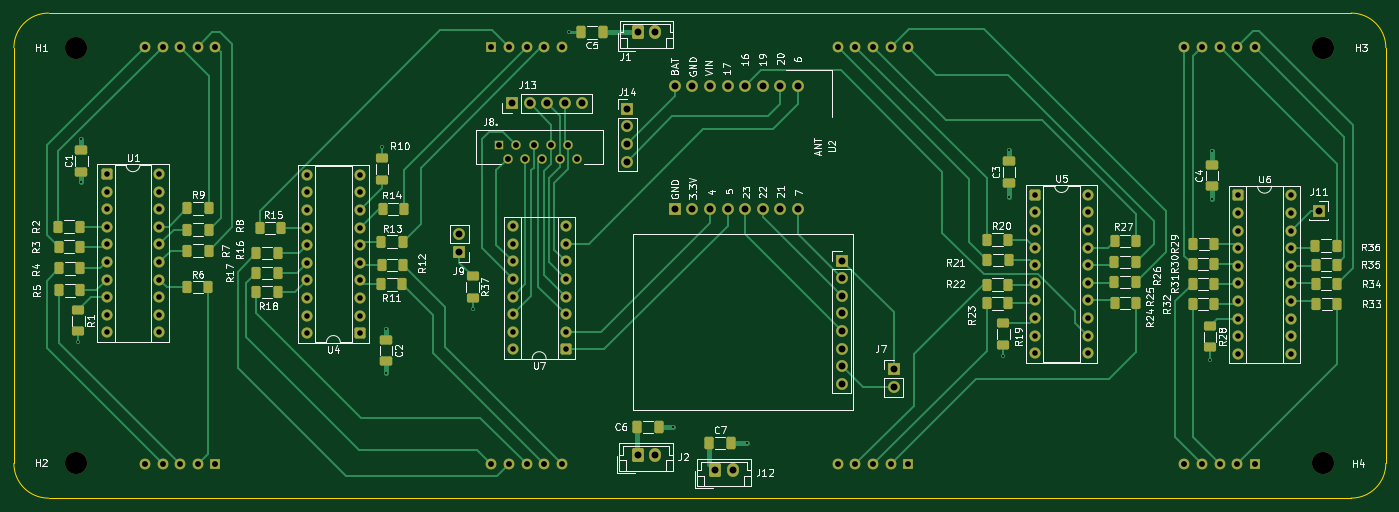
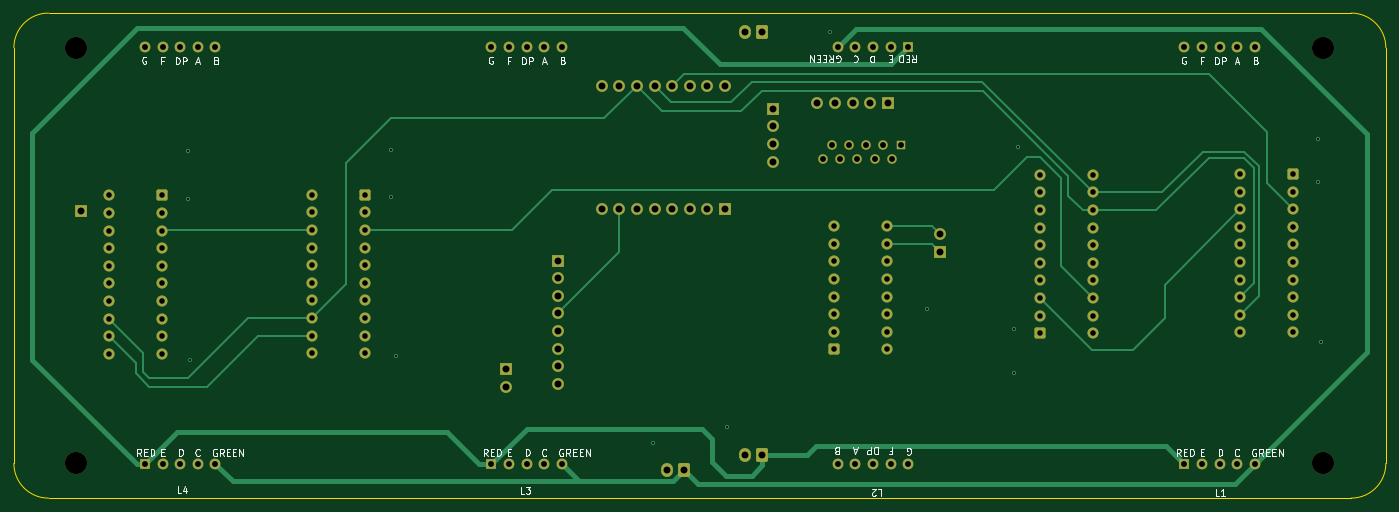
Circuit board: 12 layer files. Board 198.0 x 70.0 mm.
- bottom_copper: MainBoard4Layer-B_Cu.gbr (19274 bytes)
- bottom_mask: MainBoard4Layer-B_Mask.gbr (6955 bytes)
- paste: MainBoard4Layer-B_Paste.gbr (458 bytes)
- bottom_silk: MainBoard4Layer-B_Silkscreen.gbr (33703 bytes)
- outline: MainBoard4Layer-Edge_Cuts.gbr (982 bytes)
- top_copper: MainBoard4Layer-F_Cu.gbr (35782 bytes)
- top_mask: MainBoard4Layer-F_Mask.gbr (10923 bytes)
- paste: MainBoard4Layer-F_Paste.gbr (4951 bytes)
- top_silk: MainBoard4Layer-F_Silkscreen.gbr (109682 bytes)
- inner_copper: MainBoard4Layer-GND.gbr (301313 bytes)
- drill: MainBoard4Layer-NPTH.drl (383 bytes)
- drill: MainBoard4Layer-PTH.drl (3372 bytes)

=== bottom_copper: MainBoard4Layer-B_Cu.gbr (19274 bytes, source omitted) ===
=== bottom_mask: MainBoard4Layer-B_Mask.gbr (6955 bytes, source omitted) ===
=== paste: MainBoard4Layer-B_Paste.gbr ===
%TF.GenerationSoftware,KiCad,Pcbnew,9.0.7*%
%TF.CreationDate,2026-03-16T20:52:18-05:00*%
%TF.ProjectId,MainBoard4Layer,4d61696e-426f-4617-9264-344c61796572,rev?*%
%TF.SameCoordinates,Original*%
%TF.FileFunction,Paste,Bot*%
%TF.FilePolarity,Positive*%
%FSLAX46Y46*%
G04 Gerber Fmt 4.6, Leading zero omitted, Abs format (unit mm)*
G04 Created by KiCad (PCBNEW 9.0.7) date 2026-03-16 20:52:18*
%MOMM*%
%LPD*%
G01*
G04 APERTURE LIST*
G04 APERTURE END LIST*
M02*

=== bottom_silk: MainBoard4Layer-B_Silkscreen.gbr (33703 bytes, source omitted) ===
=== outline: MainBoard4Layer-Edge_Cuts.gbr ===
%TF.GenerationSoftware,KiCad,Pcbnew,9.0.7*%
%TF.CreationDate,2026-03-16T20:52:19-05:00*%
%TF.ProjectId,MainBoard4Layer,4d61696e-426f-4617-9264-344c61796572,rev?*%
%TF.SameCoordinates,Original*%
%TF.FileFunction,Profile,NP*%
%FSLAX46Y46*%
G04 Gerber Fmt 4.6, Leading zero omitted, Abs format (unit mm)*
G04 Created by KiCad (PCBNEW 9.0.7) date 2026-03-16 20:52:19*
%MOMM*%
%LPD*%
G01*
G04 APERTURE LIST*
%TA.AperFunction,Profile*%
%ADD10C,0.050000*%
%TD*%
G04 APERTURE END LIST*
D10*
X244000000Y-25000000D02*
G75*
G02*
X249000000Y-30000000I0J-5000000D01*
G01*
X56000000Y-95000000D02*
G75*
G02*
X51000000Y-90000000I0J5000000D01*
G01*
X244000000Y-95000000D02*
X56000000Y-95000000D01*
X249000000Y-90000000D02*
G75*
G02*
X244000000Y-95000000I-5000000J0D01*
G01*
X249000000Y-30000000D02*
X249000000Y-90000000D01*
X51000000Y-30000000D02*
G75*
G02*
X56000000Y-25000000I5000000J0D01*
G01*
X56000000Y-25000000D02*
X244000000Y-25000000D01*
X51000000Y-90000000D02*
X51000000Y-30000000D01*
M02*

=== top_copper: MainBoard4Layer-F_Cu.gbr (35782 bytes, source omitted) ===
=== top_mask: MainBoard4Layer-F_Mask.gbr (10923 bytes, source omitted) ===
=== paste: MainBoard4Layer-F_Paste.gbr ===
%TF.GenerationSoftware,KiCad,Pcbnew,9.0.7*%
%TF.CreationDate,2026-03-16T20:52:18-05:00*%
%TF.ProjectId,MainBoard4Layer,4d61696e-426f-4617-9264-344c61796572,rev?*%
%TF.SameCoordinates,Original*%
%TF.FileFunction,Paste,Top*%
%TF.FilePolarity,Positive*%
%FSLAX46Y46*%
G04 Gerber Fmt 4.6, Leading zero omitted, Abs format (unit mm)*
G04 Created by KiCad (PCBNEW 9.0.7) date 2026-03-16 20:52:18*
%MOMM*%
%LPD*%
G01*
G04 APERTURE LIST*
G04 Aperture macros list*
%AMRoundRect*
0 Rectangle with rounded corners*
0 $1 Rounding radius*
0 $2 $3 $4 $5 $6 $7 $8 $9 X,Y pos of 4 corners*
0 Add a 4 corners polygon primitive as box body*
4,1,4,$2,$3,$4,$5,$6,$7,$8,$9,$2,$3,0*
0 Add four circle primitives for the rounded corners*
1,1,$1+$1,$2,$3*
1,1,$1+$1,$4,$5*
1,1,$1+$1,$6,$7*
1,1,$1+$1,$8,$9*
0 Add four rect primitives between the rounded corners*
20,1,$1+$1,$2,$3,$4,$5,0*
20,1,$1+$1,$4,$5,$6,$7,0*
20,1,$1+$1,$6,$7,$8,$9,0*
20,1,$1+$1,$8,$9,$2,$3,0*%
G04 Aperture macros list end*
%ADD10RoundRect,0.250000X-0.625000X0.400000X-0.625000X-0.400000X0.625000X-0.400000X0.625000X0.400000X0*%
%ADD11RoundRect,0.250000X0.400000X0.625000X-0.400000X0.625000X-0.400000X-0.625000X0.400000X-0.625000X0*%
%ADD12RoundRect,0.250000X-0.400000X-0.625000X0.400000X-0.625000X0.400000X0.625000X-0.400000X0.625000X0*%
%ADD13RoundRect,0.250000X0.650000X-0.412500X0.650000X0.412500X-0.650000X0.412500X-0.650000X-0.412500X0*%
%ADD14RoundRect,0.250000X0.412500X0.650000X-0.412500X0.650000X-0.412500X-0.650000X0.412500X-0.650000X0*%
%ADD15RoundRect,0.250000X-0.650000X0.412500X-0.650000X-0.412500X0.650000X-0.412500X0.650000X0.412500X0*%
%ADD16RoundRect,0.250000X0.625000X-0.400000X0.625000X0.400000X-0.625000X0.400000X-0.625000X-0.400000X0*%
%ADD17RoundRect,0.250000X-0.412500X-0.650000X0.412500X-0.650000X0.412500X0.650000X-0.412500X0.650000X0*%
G04 APERTURE END LIST*
D10*
%TO.C,R37*%
X117200000Y-62950000D03*
X117200000Y-66050000D03*
%TD*%
D11*
%TO.C,R23*%
X194500000Y-66900000D03*
X191400000Y-66900000D03*
%TD*%
D12*
%TO.C,R25*%
X209800000Y-63800000D03*
X212900000Y-63800000D03*
%TD*%
%TO.C,R35*%
X238860000Y-61310000D03*
X241960000Y-61310000D03*
%TD*%
D13*
%TO.C,C1*%
X60750000Y-47890000D03*
X60750000Y-44765000D03*
%TD*%
D12*
%TO.C,R26*%
X209800000Y-60900000D03*
X212900000Y-60900000D03*
%TD*%
%TO.C,R12*%
X104070000Y-61340000D03*
X107170000Y-61340000D03*
%TD*%
D11*
%TO.C,R5*%
X60600000Y-65010000D03*
X57500000Y-65010000D03*
%TD*%
D12*
%TO.C,R33*%
X238910000Y-67010000D03*
X242010000Y-67010000D03*
%TD*%
D10*
%TO.C,R1*%
X60300000Y-67850000D03*
X60300000Y-70950000D03*
%TD*%
D11*
%TO.C,R22*%
X194500000Y-64200000D03*
X191400000Y-64200000D03*
%TD*%
D12*
%TO.C,R24*%
X209850000Y-66850000D03*
X212950000Y-66850000D03*
%TD*%
D11*
%TO.C,R17*%
X89100000Y-62500000D03*
X86000000Y-62500000D03*
%TD*%
D13*
%TO.C,C4*%
X223910000Y-49992500D03*
X223910000Y-46867500D03*
%TD*%
D11*
%TO.C,R20*%
X194500000Y-57700000D03*
X191400000Y-57700000D03*
%TD*%
%TO.C,R2*%
X60500000Y-55810000D03*
X57400000Y-55810000D03*
%TD*%
%TO.C,R3*%
X60550000Y-58710000D03*
X57450000Y-58710000D03*
%TD*%
D12*
%TO.C,R36*%
X238810000Y-58560000D03*
X241910000Y-58560000D03*
%TD*%
%TO.C,R7*%
X76050000Y-59290000D03*
X79150000Y-59290000D03*
%TD*%
%TO.C,R27*%
X209850000Y-57900000D03*
X212950000Y-57900000D03*
%TD*%
D14*
%TO.C,C5*%
X135962500Y-27800000D03*
X132837500Y-27800000D03*
%TD*%
D15*
%TO.C,C2*%
X104700000Y-72137500D03*
X104700000Y-75262500D03*
%TD*%
D16*
%TO.C,R10*%
X104100000Y-49050000D03*
X104100000Y-45950000D03*
%TD*%
D11*
%TO.C,R21*%
X194550000Y-60650000D03*
X191450000Y-60650000D03*
%TD*%
%TO.C,R32*%
X224210000Y-67010000D03*
X221110000Y-67010000D03*
%TD*%
%TO.C,R15*%
X89550000Y-56000000D03*
X86450000Y-56000000D03*
%TD*%
D10*
%TO.C,R19*%
X193800000Y-69750000D03*
X193800000Y-72850000D03*
%TD*%
D17*
%TO.C,C7*%
X151337500Y-87050000D03*
X154462500Y-87050000D03*
%TD*%
D12*
%TO.C,R14*%
X104200000Y-53250000D03*
X107300000Y-53250000D03*
%TD*%
D17*
%TO.C,C6*%
X140950000Y-84750000D03*
X144075000Y-84750000D03*
%TD*%
D12*
%TO.C,R11*%
X103970000Y-64140000D03*
X107070000Y-64140000D03*
%TD*%
%TO.C,R9*%
X76050000Y-53190000D03*
X79150000Y-53190000D03*
%TD*%
D11*
%TO.C,R31*%
X224210000Y-64110000D03*
X221110000Y-64110000D03*
%TD*%
%TO.C,R29*%
X224260000Y-58310000D03*
X221160000Y-58310000D03*
%TD*%
%TO.C,R4*%
X60600000Y-61860000D03*
X57500000Y-61860000D03*
%TD*%
%TO.C,R18*%
X89050000Y-65250000D03*
X85950000Y-65250000D03*
%TD*%
D12*
%TO.C,R6*%
X75980000Y-64540000D03*
X79080000Y-64540000D03*
%TD*%
D11*
%TO.C,R16*%
X89050000Y-59650000D03*
X85950000Y-59650000D03*
%TD*%
D12*
%TO.C,R13*%
X104000000Y-58000000D03*
X107100000Y-58000000D03*
%TD*%
D13*
%TO.C,C3*%
X194600000Y-49502500D03*
X194600000Y-46377500D03*
%TD*%
D10*
%TO.C,R28*%
X223600000Y-70150000D03*
X223600000Y-73250000D03*
%TD*%
D12*
%TO.C,R34*%
X238860000Y-64060000D03*
X241960000Y-64060000D03*
%TD*%
D11*
%TO.C,R30*%
X224210000Y-61210000D03*
X221110000Y-61210000D03*
%TD*%
D12*
%TO.C,R8*%
X76050000Y-56240000D03*
X79150000Y-56240000D03*
%TD*%
M02*

=== top_silk: MainBoard4Layer-F_Silkscreen.gbr (109682 bytes, source omitted) ===
=== inner_copper: MainBoard4Layer-GND.gbr (301313 bytes, source omitted) ===
=== drill: MainBoard4Layer-NPTH.drl ===
M48
; DRILL file {KiCad 9.0.7} date 2026-03-16T20:52:24-0500
; FORMAT={-:-/ absolute / metric / decimal}
; #@! TF.CreationDate,2026-03-16T20:52:24-05:00
; #@! TF.GenerationSoftware,Kicad,Pcbnew,9.0.7
; #@! TF.FileFunction,NonPlated,1,4,NPTH
FMAT,2
METRIC
; #@! TA.AperFunction,NonPlated,NPTH,ComponentDrill
T1C3.200
%
G90
G05
T1
X60.0Y-30.0
X60.0Y-90.0
X240.0Y-30.0
X240.0Y-90.0
M30

=== drill: MainBoard4Layer-PTH.drl ===
M48
; DRILL file {KiCad 9.0.7} date 2026-03-16T20:52:24-0500
; FORMAT={-:-/ absolute / metric / decimal}
; #@! TF.CreationDate,2026-03-16T20:52:24-05:00
; #@! TF.GenerationSoftware,Kicad,Pcbnew,9.0.7
; #@! TF.FileFunction,Plated,1,4,PTH
FMAT,2
METRIC
; #@! TA.AperFunction,Plated,PTH,ViaDrill
T1C0.300
; #@! TA.AperFunction,Plated,PTH,ComponentDrill
T2C0.800
; #@! TA.AperFunction,Plated,PTH,ComponentDrill
T3C0.850
; #@! TA.AperFunction,Plated,PTH,ComponentDrill
T4C1.000
%
G90
G05
T1
X60.3Y-72.5
X60.75Y-43.2
X60.75Y-49.35
X104.1Y-44.3
X104.7Y-70.6
X104.7Y-77.0
X117.2Y-67.7
X131.15Y-27.8
X146.15Y-84.75
X156.75Y-87.05
X193.8Y-74.5
X194.6Y-44.7
X194.6Y-51.5
X223.6Y-75.1
X223.9Y-44.9
X223.91Y-51.81
T2
X64.38Y-48.22
X64.38Y-50.76
X64.38Y-53.3
X64.38Y-55.84
X64.38Y-58.38
X64.38Y-60.92
X64.38Y-63.46
X64.38Y-66.0
X64.38Y-68.54
X64.38Y-71.08
X72.0Y-48.22
X72.0Y-50.76
X72.0Y-53.3
X72.0Y-55.84
X72.0Y-58.38
X72.0Y-60.92
X72.0Y-63.46
X72.0Y-66.0
X72.0Y-68.54
X72.0Y-71.08
X93.3Y-48.35
X93.3Y-50.89
X93.3Y-53.43
X93.3Y-55.97
X93.3Y-58.51
X93.3Y-61.05
X93.3Y-63.59
X93.3Y-66.13
X93.3Y-68.67
X93.3Y-71.21
X100.92Y-48.35
X100.92Y-50.89
X100.92Y-53.43
X100.92Y-55.97
X100.92Y-58.51
X100.92Y-61.05
X100.92Y-63.59
X100.92Y-66.13
X100.92Y-68.67
X100.92Y-71.21
X123.0Y-55.76
X123.0Y-58.3
X123.0Y-60.84
X123.0Y-63.38
X123.0Y-65.92
X123.0Y-68.46
X123.0Y-71.0
X123.0Y-73.54
X130.62Y-55.76
X130.62Y-58.3
X130.62Y-60.84
X130.62Y-63.38
X130.62Y-65.92
X130.62Y-68.46
X130.62Y-71.0
X130.62Y-73.54
X198.38Y-51.22
X198.38Y-53.76
X198.38Y-56.3
X198.38Y-58.84
X198.38Y-61.38
X198.38Y-63.92
X198.38Y-66.46
X198.38Y-69.0
X198.38Y-71.54
X198.38Y-74.08
X206.0Y-51.22
X206.0Y-53.76
X206.0Y-56.3
X206.0Y-58.84
X206.0Y-61.38
X206.0Y-63.92
X206.0Y-66.46
X206.0Y-69.0
X206.0Y-71.54
X206.0Y-74.08
X227.69Y-51.32
X227.69Y-53.86
X227.69Y-56.4
X227.69Y-58.94
X227.69Y-61.48
X227.69Y-64.02
X227.69Y-66.56
X227.69Y-69.1
X227.69Y-71.64
X227.69Y-74.18
X235.31Y-51.32
X235.31Y-53.86
X235.31Y-56.4
X235.31Y-58.94
X235.31Y-61.48
X235.31Y-64.02
X235.31Y-66.56
X235.31Y-69.1
X235.31Y-71.64
X235.31Y-74.18
T3
X69.92Y-29.9
X69.92Y-90.1
X72.46Y-29.9
X72.46Y-90.1
X75.0Y-29.9
X75.0Y-90.1
X77.54Y-29.9
X77.54Y-90.1
X80.08Y-29.9
X80.08Y-90.1
X119.92Y-29.9
X119.92Y-90.1
X121.0Y-44.0
X122.25Y-46.0
X122.46Y-29.9
X122.46Y-90.1
X123.5Y-44.0
X124.75Y-46.0
X125.0Y-29.9
X125.0Y-90.1
X126.0Y-44.0
X127.25Y-46.0
X127.54Y-29.9
X127.54Y-90.1
X128.5Y-44.0
X129.75Y-46.0
X130.08Y-29.9
X130.08Y-90.1
X131.0Y-44.0
X132.25Y-46.0
X169.92Y-29.9
X169.92Y-90.1
X172.46Y-29.9
X172.46Y-90.1
X175.0Y-29.9
X175.0Y-90.1
X177.54Y-29.9
X177.54Y-90.1
X180.08Y-29.9
X180.08Y-90.1
X219.92Y-29.9
X219.92Y-90.1
X222.46Y-29.9
X222.46Y-90.1
X225.0Y-29.9
X225.0Y-90.1
X227.54Y-29.9
X227.54Y-90.1
X230.08Y-29.9
X230.08Y-90.1
T4
X115.3Y-56.935
X115.3Y-59.475
X122.88Y-38.0
X125.42Y-38.0
X127.96Y-38.0
X130.5Y-38.0
X133.04Y-38.0
X139.5Y-38.8
X139.5Y-41.34
X139.5Y-43.88
X139.5Y-46.42
X141.0Y-88.75
X141.05Y-27.8
X143.5Y-88.75
X143.55Y-27.8
X146.38Y-35.5
X146.38Y-53.28
X148.92Y-35.5
X148.92Y-53.28
X151.46Y-35.5
X151.46Y-53.28
X152.25Y-91.0
X154.0Y-35.5
X154.0Y-53.28
X154.75Y-91.0
X156.54Y-35.5
X156.54Y-53.28
X159.08Y-35.5
X159.08Y-53.28
X161.62Y-35.5
X161.62Y-53.28
X164.16Y-35.5
X164.16Y-53.28
X170.5Y-60.72
X170.5Y-63.26
X170.5Y-65.8
X170.5Y-68.34
X170.5Y-70.88
X170.5Y-73.42
X170.5Y-75.96
X170.5Y-78.5
X177.968Y-76.425
X177.968Y-78.965
X239.3Y-53.5
M30
